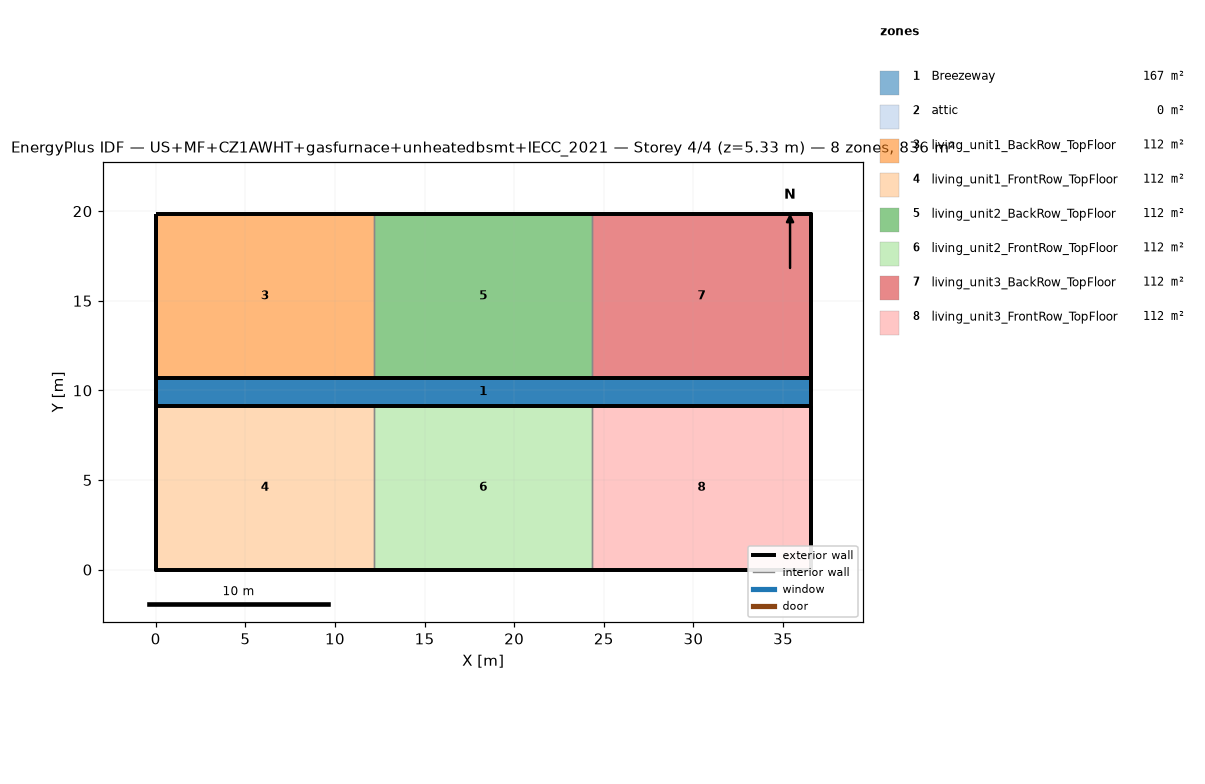
=== STOREY PLAN SPEC (per zone: floor XY polygon, exterior-wall plan segments, windows/doors) ===
zone 1: Breezeway  (167.0 m²)
  floor: (36.54, 9.16) (0.00, 9.16) (0.00, 10.68) (36.54, 10.68)
  floor: (36.54, 9.16) (0.00, 9.16) (0.00, 10.68) (36.54, 10.68)
  floor: (36.54, 9.16) (0.00, 9.16) (0.00, 10.68) (36.54, 10.68)
zone 2: attic  (0.0 m²)
  exterior wall: (36.54, 0.00) – (36.54, 19.84) – (36.54, 9.92)  [29.8 m]
  exterior wall: (0.00, 19.84) – (0.00, 0.00) – (0.00, 9.92)  [29.8 m]
zone 3: living_unit1_BackRow_TopFloor  (111.5 m²)
  floor: (12.18, 10.68) (0.00, 10.68) (0.00, 19.84) (12.18, 19.84)
  exterior wall: (12.18, 19.84) – (0.00, 19.84)  [12.2 m]
  exterior wall: (0.00, 19.84) – (0.00, 10.68)  [9.2 m]
  exterior wall: (0.00, 10.68) – (12.18, 10.68)  [12.2 m]
  interior walls: 1
zone 4: living_unit1_FrontRow_TopFloor  (111.5 m²)
  floor: (12.18, 0.00) (0.00, 0.00) (0.00, 9.16) (12.18, 9.16)
  exterior wall: (0.00, 0.00) – (12.18, 0.00)  [12.2 m]
  exterior wall: (0.00, 9.16) – (0.00, 0.00)  [9.2 m]
  exterior wall: (12.18, 9.16) – (0.00, 9.16)  [12.2 m]
  interior walls: 1
zone 5: living_unit2_BackRow_TopFloor  (111.5 m²)
  floor: (24.36, 10.68) (12.18, 10.68) (12.18, 19.84) (24.36, 19.84)
  exterior wall: (12.18, 10.68) – (24.36, 10.68)  [12.2 m]
  exterior wall: (24.36, 19.84) – (12.18, 19.84)  [12.2 m]
  interior walls: 2
zone 6: living_unit2_FrontRow_TopFloor  (111.5 m²)
  floor: (24.36, 0.00) (12.18, 0.00) (12.18, 9.16) (24.36, 9.16)
  exterior wall: (12.18, 0.00) – (24.36, 0.00)  [12.2 m]
  exterior wall: (24.36, 9.16) – (12.18, 9.16)  [12.2 m]
  interior walls: 2
zone 7: living_unit3_BackRow_TopFloor  (111.5 m²)
  floor: (36.54, 10.68) (24.36, 10.68) (24.36, 19.84) (36.54, 19.84)
  exterior wall: (36.54, 10.68) – (36.54, 19.84)  [9.2 m]
  exterior wall: (36.54, 19.84) – (24.36, 19.84)  [12.2 m]
  exterior wall: (24.36, 10.68) – (36.54, 10.68)  [12.2 m]
  interior walls: 1
zone 8: living_unit3_FrontRow_TopFloor  (111.5 m²)
  floor: (36.54, 0.00) (24.36, 0.00) (24.36, 9.16) (36.54, 9.16)
  exterior wall: (24.36, 0.00) – (36.54, 0.00)  [12.2 m]
  exterior wall: (36.54, 0.00) – (36.54, 9.16)  [9.2 m]
  exterior wall: (36.54, 9.16) – (24.36, 9.16)  [12.2 m]
  interior walls: 1

=== DERIVED (storey summary) ===
Building: US+MF+CZ1AWHT+gasfurnace+unheatedbsmt+IECC_2021
Storey: 4 of 4  (floor level z = 5.33 m)
Storey gross floor area: 836.2 m²
Zones on this storey: 8
  - Breezeway: floor 167.0 m²
  - attic: floor 0.0 m²; exterior wall 59.5 m (81.9 m²); WWR 0.0%
  - living_unit1_BackRow_TopFloor: floor 111.5 m²; exterior wall 33.5 m (86.9 m²); WWR 0.0%
  - living_unit1_FrontRow_TopFloor: floor 111.5 m²; exterior wall 33.5 m (86.9 m²); WWR 0.0%
  - living_unit2_BackRow_TopFloor: floor 111.5 m²; exterior wall 24.4 m (63.1 m²); WWR 0.0%
  - living_unit2_FrontRow_TopFloor: floor 111.5 m²; exterior wall 24.4 m (63.1 m²); WWR 0.0%
  - living_unit3_BackRow_TopFloor: floor 111.5 m²; exterior wall 33.5 m (86.9 m²); WWR 0.0%
  - living_unit3_FrontRow_TopFloor: floor 111.5 m²; exterior wall 33.5 m (86.9 m²); WWR 0.0%
Zone adjacency (shared interzone walls):
  - living_unit1_BackRow_TopFloor ↔ living_unit2_BackRow_TopFloor
  - living_unit1_FrontRow_TopFloor ↔ living_unit2_FrontRow_TopFloor
  - living_unit2_BackRow_TopFloor ↔ living_unit3_BackRow_TopFloor
  - living_unit2_FrontRow_TopFloor ↔ living_unit3_FrontRow_TopFloor